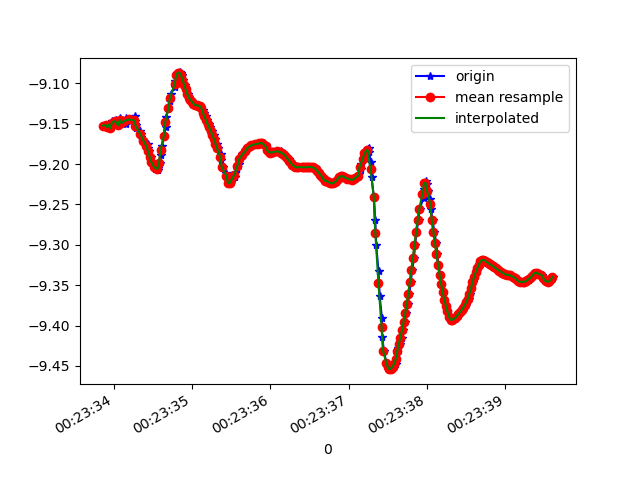

The file beside this chart, header and first rows:
1618187013872, 882676821330232, -9.152216, -3.4951277, 0.2470908
1618187013918, 882676840561002, -9.152, -3.488, 0.3527
1618187013921, 882676859791772, -9.154, -3.491, 0.2302
1618187013941, 882676879022542, -9.151, -3.492, 0.3239
1618187013972, 882676898253312, -9.156, -3.483, 0.2933
1618187013986, 882676917484082, -9.147, -3.502, 0.3402
1618187013989, 882676936714852, -9.151, -3.483, 0.4193
1618187014029, 882676955945622, -9.148, -3.501, 0.3144
1618187014032, 882676975176392, -9.145, -3.493, 0.4482
1618187014063, 882676994407162, -9.152, -3.487, 0.351
1618187014083, 882677013637932, -9.143, -3.501, 0.4344
1618187014086, 882677032868702, -9.147, -3.484, 0.4821
1618187014107, 882677052099472, -9.149, -3.492, 0.3625
1618187014153, 882677071330242, -9.146, -3.488, 0.4832
1618187014155, 882677090561012, -9.151, -3.484, 0.4041
1618187014159, 882677109791782, -9.143, -3.511, 0.3493
1618187014202, 882677129022552, -9.145, -3.497, 0.4371
1618187014269, 882677148253322, -9.151, -3.49, 0.3537
1618187014273, 882677167484092, -9.14, -3.499, 0.5117
1618187014276, 882677186714862, -9.147, -3.488, 0.4608
1618187014280, 882677205945632, -9.15, -3.481, 0.455
1618187014283, 882677225176402, -9.152, -3.475, 0.4534
1618187014286, 882677244407172, -9.155, -3.467, 0.4485
1618187014343, 882677263637942, -9.159, -3.458, 0.4492
1618187014346, 882677282868712, -9.162, -3.447, 0.4547
1618187014350, 882677302099482, -9.166, -3.436, 0.4605
1618187014381, 882677321330252, -9.17, -3.427, 0.4651
1618187014384, 882677340561022, -9.172, -3.419, 0.4682
1618187014435, 882677359791792, -9.176, -3.409, 0.4737
1618187014437, 882677379022562, -9.18, -3.397, 0.4829
1618187014448, 882677398253332, -9.184, -3.383, 0.492
1618187014472, 882677417484102, -9.191, -3.364, 0.4987
1618187014493, 882677436714872, -9.197, -3.346, 0.5047
1618187014527, 882677455945642, -9.202, -3.332, 0.5065
1618187014529, 882677475176412, -9.206, -3.323, 0.5022
1618187014564, 882677494407182, -9.207, -3.321, 0.4908
1618187014566, 882677513637952, -9.205, -3.329, 0.4716
1618187014589, 882677532868722, -9.198, -3.351, 0.4485
1618187014609, 882677552099492, -9.189, -3.38, 0.4275
1618187014613, 882677571460680, -9.178, -3.413, 0.4075
1618187014647, 882677590691450, -9.166, -3.446, 0.392
1618187014666, 882677609922220, -9.154, -3.479, 0.3834
1618187014675, 882677629152990, -9.142, -3.512, 0.3748
1618187014701, 882677648383760, -9.13, -3.541, 0.364
1618187014725, 882677667614530, -9.122, -3.565, 0.3561
1618187014728, 882677686845300, -9.113, -3.587, 0.3475
1618187014781, 882677706076070, -9.105, -3.609, 0.339
1618187014783, 882677725306840, -9.097, -3.63, 0.3351
1618187014804, 882677744537610, -9.091, -3.643, 0.3361
1618187014807, 882677763768380, -9.088, -3.651, 0.3379
1618187014832, 882677782999150, -9.087, -3.655, 0.3393
1618187014846, 882677802229920, -9.086, -3.655, 0.3416
1618187014857, 882677821460690, -9.087, -3.653, 0.3437
1618187014878, 882677840691460, -9.09, -3.646, 0.3476
1618187014892, 882677859922230, -9.096, -3.632, 0.3496
1618187014912, 882677879153000, -9.102, -3.615, 0.3589
1618187014931, 882677898383770, -9.107, -3.599, 0.3725
1618187014950, 882677917614540, -9.113, -3.584, 0.3821
1618187014968, 882677936845310, -9.118, -3.572, 0.3885
1618187014987, 882677956076080, -9.12, -3.564, 0.3959
1618187015006, 882677975306850, -9.122, -3.558, 0.4014
... 239 more rows
